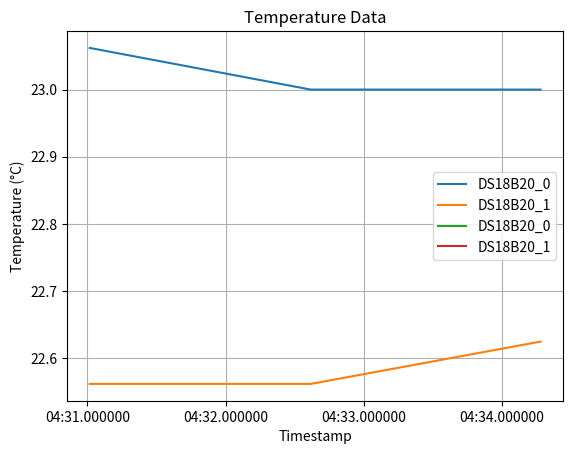

Python code for this plot:
import matplotlib.pyplot as plt
from datetime import datetime
import re

def parse_temperature_data(data):
    """
    Parse timestamp and temperature values from the given data.

    Parameters:
    - data: String containing timestamp and temperature values.

    Returns:
    - Tuple of two lists: timestamps and temperature values.
    """
    timestamps = []
    temperatures_0 = []
    temperatures_1 = []

    # Regular expression to extract data from the input string
    pattern = re.compile(r'(\d{4}-\d{2}-\d{2} \d{2}:\d{2}:\d{2}.\d+); DS18B20_0: (\d+\.\d+); DS18B20_1: (\d+\.\d+)')

    matches = re.finditer(pattern, data)

    for match in matches:
        timestamp = match.group(1)
        temperature_0 = float(match.group(2))
        temperature_1 = float(match.group(3))

        timestamps.append(datetime.strptime(timestamp, '%Y-%m-%d %H:%M:%S.%f'))
        temperatures_0.append(temperature_0)
        temperatures_1.append(temperature_1)

    return timestamps, temperatures_0, temperatures_1

def plot_temperature_data(timestamps, temperatures_0, temperatures_1):
    """
    Plot temperature data in a Cartesian coordinate system.

    Parameters:
    - timestamps: List of datetime objects representing timestamps.
    - temperatures_0: List of temperature values for DS18B20_0.
    - temperatures_1: List of temperature values for DS18B20_1.
    """
    plt.plot(timestamps, temperatures_0, label='DS18B20_0')
    plt.plot(timestamps, temperatures_1, label='DS18B20_1')

    plt.xlabel('Timestamp')
    plt.ylabel('Temperature (°C)')
    plt.title('Temperature Data')
    plt.legend()
    plt.grid(True)
    plt.show()

# Example data
data = """2023-11-15 13:04:31.016071; DS18B20_0: 23.062; DS18B20_1: 22.562
2023-11-15 13:04:32.616152; DS18B20_0: 23.0; DS18B20_1: 22.562
2023-11-15 13:04:34.280109; DS18B20_0: 23.0; DS18B20_1: 22.625"""

# Parse data
timestamps, temperatures_0, temperatures_1 = parse_temperature_data(data)

# Plot data
plot_temperature_data(timestamps, temperatures_0, temperatures_1)



csv_file_path = '2023-11-15 13:03:34.490869.csv'
timestamps, temperatures_0, temperatures_1 = parse_temperature_data(csv_file_path)
plot_temperature_data(timestamps, temperatures_0, temperatures_1)
